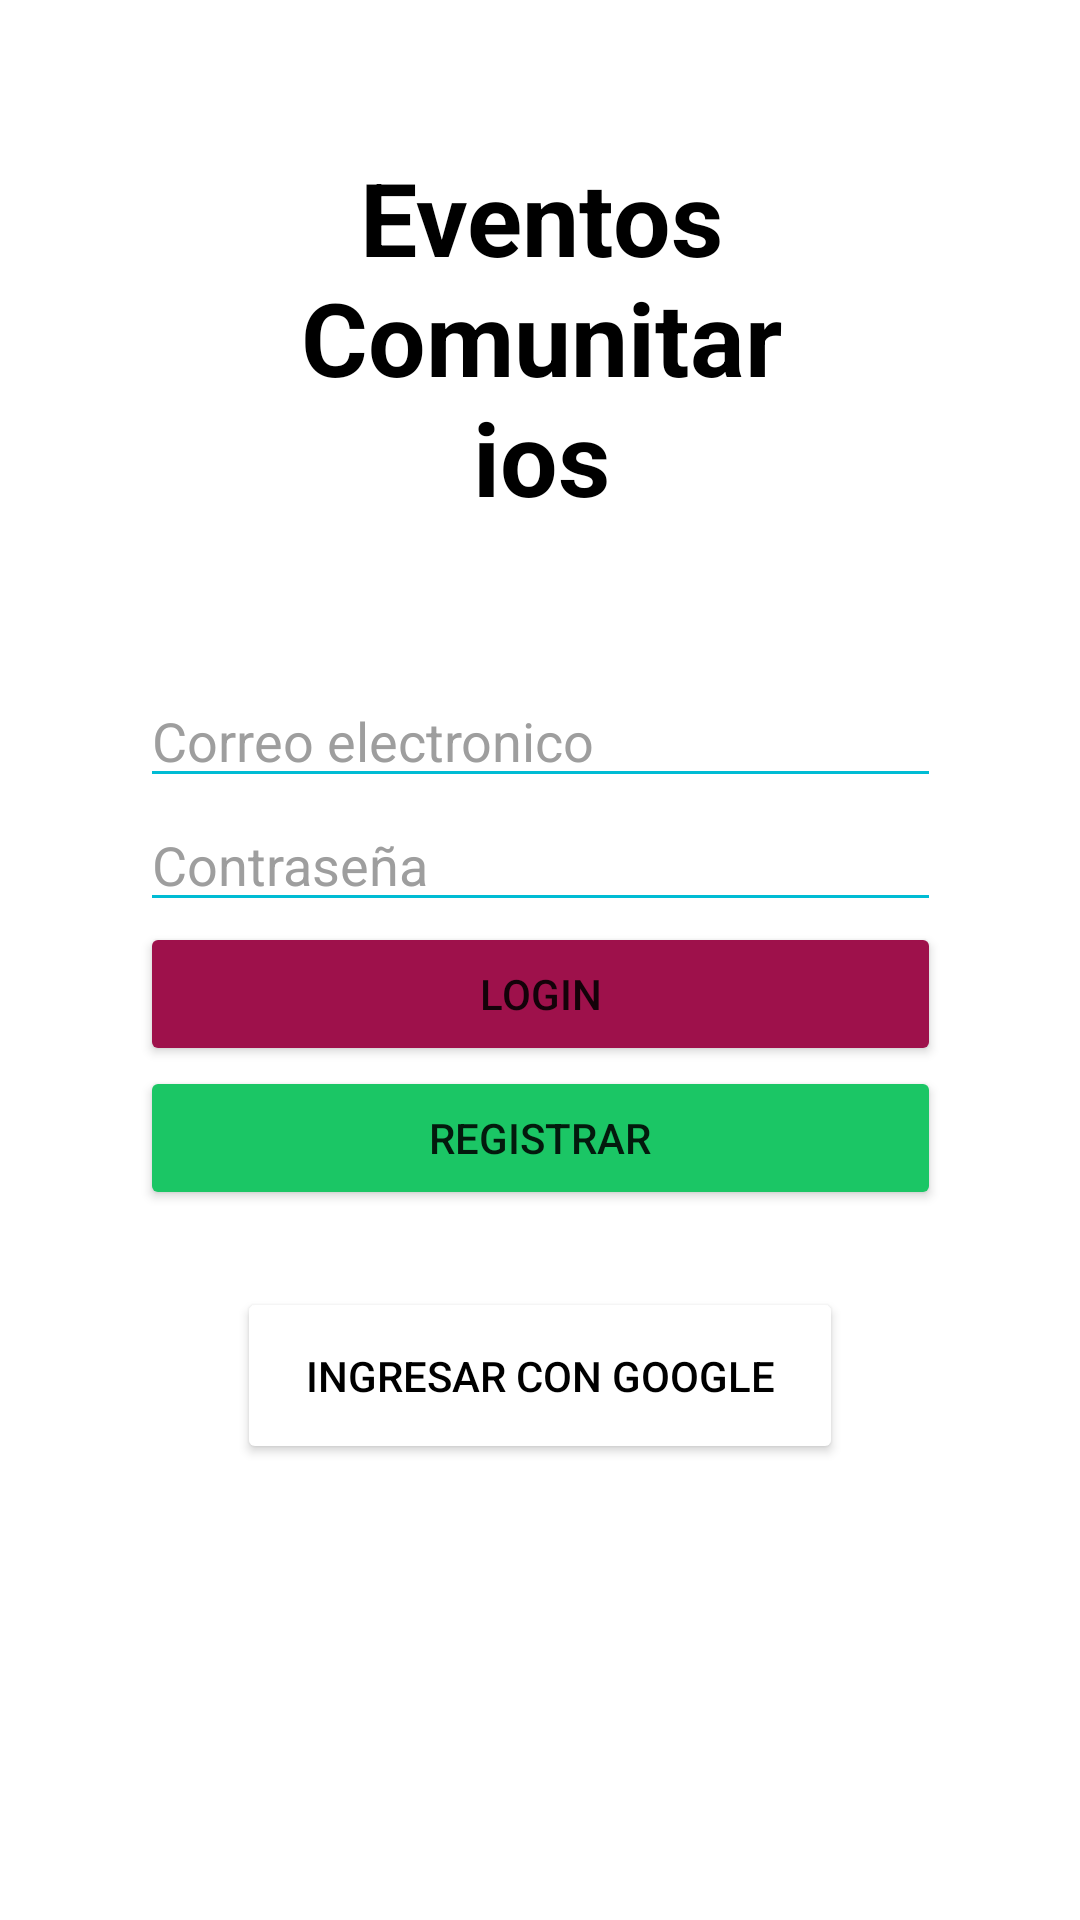

Produce the Android XML layout that renders to this screen, including the resource entries it uses.
<!-- AndroidManifest.xml: application theme Theme.LoginDSM -->
<!-- res/layout/activity_login.xml -->
<?xml version="1.0" encoding="utf-8"?>
<androidx.constraintlayout.widget.ConstraintLayout xmlns:android="http://schemas.android.com/apk/res/android"
    xmlns:app="http://schemas.android.com/apk/res-auto"
    xmlns:tools="http://schemas.android.com/tools"
    android:id="@+id/btnAddEvent"
    android:layout_width="match_parent"
    android:layout_height="match_parent"
    android:backgroundTint="#9E114B"
    tools:context=".MainActivity">

    <LinearLayout
        android:id="@+id/linearLayout"
        android:layout_width="267dp"
        android:layout_height="191dp"
        android:orientation="vertical"
        app:layout_constraintBottom_toBottomOf="parent"
        app:layout_constraintEnd_toEndOf="parent"
        app:layout_constraintStart_toStartOf="parent"
        app:layout_constraintTop_toTopOf="parent">

        <EditText
            android:id="@+id/mail"
            android:layout_width="match_parent"
            android:layout_height="wrap_content"
            android:autofillHints="@string/mail"
            android:backgroundTint="@color/cyan"
            android:ems="10"
            android:hint="@string/mail"
            android:inputType="textEmailAddress"
            android:text=""
            android:textColor="@color/black"
            android:textColorHint="@color/gray" />

        <EditText
            android:id="@+id/pass"
            android:layout_width="match_parent"
            android:layout_height="wrap_content"
            android:autofillHints="@string/pass"
            android:backgroundTint="@color/cyan"
            android:ems="10"
            android:hint="@string/pass"
            android:inputType="textPassword"
            android:text=""
            android:textColor="@color/black"
            android:textColorHint="@color/gray" />

        <Button
            android:id="@+id/btnIngresar"
            android:layout_width="match_parent"
            android:layout_height="wrap_content"
            android:backgroundTint="#9E114B"
            android:text="@string/btnlogin"
            android:textColorHint="@color/gray" />

        <Button
            android:id="@+id/btnRegister"
            android:layout_width="match_parent"
            android:layout_height="wrap_content"
            android:backgroundTint="#1BC665"
            android:text="@string/registrar"
            android:textColorHint="@color/gray" />
    </LinearLayout>

    <Button
        android:id="@+id/btnGoogle"
        android:layout_width="202dp"
        android:layout_height="59dp"
        android:layout_marginBottom="152dp"
        android:backgroundTint="@color/white"
        android:backgroundTintMode="add"
        android:text="@string/btnloginGoogle"
        android:textColor="@color/black"
        app:icon="@drawable/googleg_standard_color_18"
        app:iconTint="#F5000000"
        app:layout_constraintBottom_toBottomOf="parent"
        app:layout_constraintEnd_toEndOf="parent"
        app:layout_constraintStart_toStartOf="parent"
        app:rippleColor="#9CB69696"
        tools:text="@string/btnloginGoogle" />

    <TextView
        android:id="@+id/textView"
        android:layout_width="165dp"
        android:layout_height="wrap_content"
        android:text="@string/red_social"
        android:textAlignment="center"
        android:textColor="@color/black"
        android:textSize="34sp"
        android:textStyle="bold"
        app:layout_constraintBottom_toTopOf="@+id/linearLayout"
        app:layout_constraintEnd_toEndOf="parent"
        app:layout_constraintHorizontal_bias="0.502"
        app:layout_constraintStart_toStartOf="parent"
        app:layout_constraintTop_toTopOf="parent"
        tools:text="Login" />

</androidx.constraintlayout.widget.ConstraintLayout>
<!-- resources referenced by this layout -->
<resources>
  <color name="black">#FF000000</color>
  <color name="cyan">#00BCD4</color>
  <color name="gray">#9E9E9E</color>
  <color name="white">#FFFFFFFF</color>
  <string name="btnlogin">Login</string>
  <string name="btnloginGoogle">Ingresar con google</string>
  <string name="mail">Correo electronico</string>
  <string name="pass">Contraseña</string>
  <string name="red_social">Eventos Comunitarios</string>
  <string name="registrar">Registrar</string>
  <style name="Theme.LoginDSM" parent="Base.Theme.LoginDSM" />
  <style name="Base.Theme.LoginDSM" parent="Theme.MaterialComponents.DayNight">
          <item name="colorPrimary">@color/blue_500</item>
          <item name="colorPrimaryContainer">@color/blue_100</item>
          <item name="colorSecondary">@color/teal_200</item>
          <item name="colorOnPrimary">@color/white</item>
          <item name="colorOnSecondary">@color/black</item>
          <item name="android:windowBackground">@color/white</item>
          <item name="colorSurface">@color/white</item>
          <item name="colorOnSurface">@color/black</item>
      </style>
  <color name="blue_500">#2196F3</color>
  <color name="blue_100">#BBDEFB</color>
  <color name="teal_200">#80CBC4</color>
</resources>
